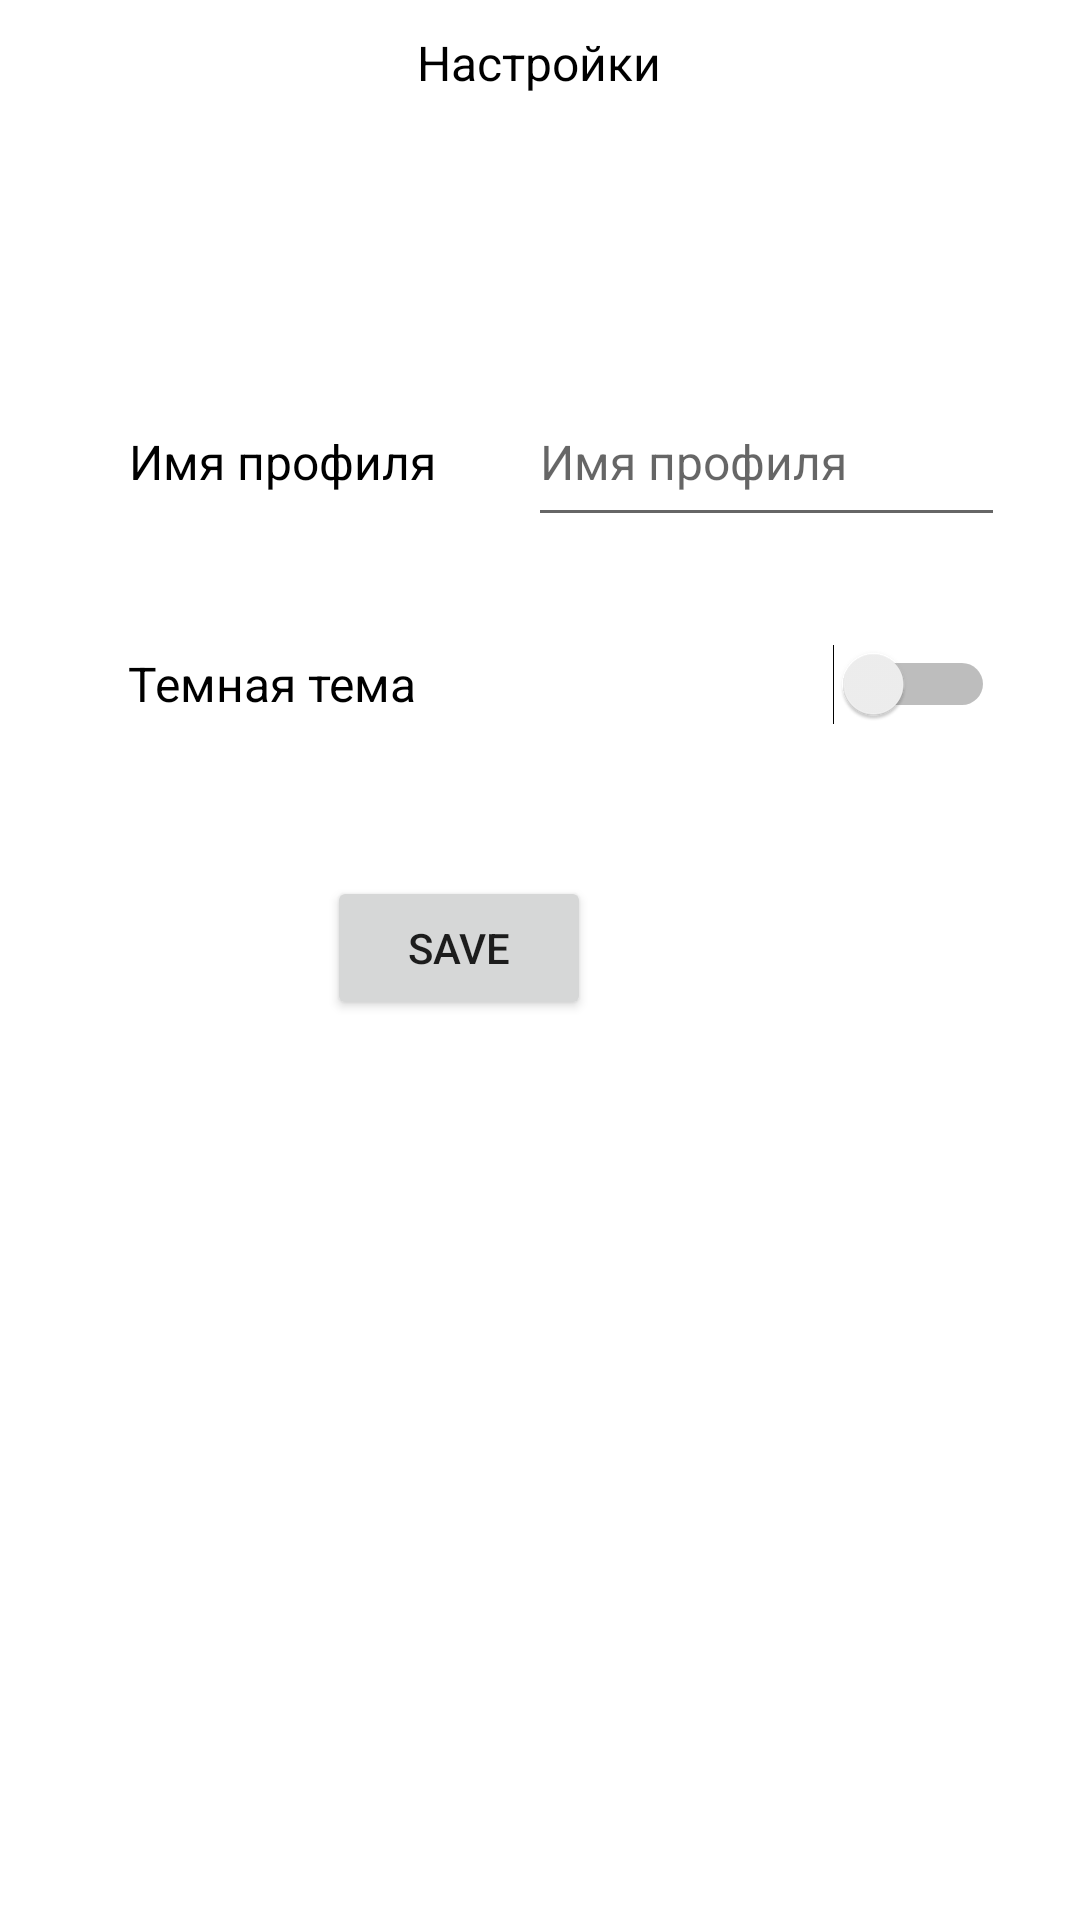

The Android layout XML behind this screen, and the referenced resources:
<!-- AndroidManifest.xml: application theme Theme.АMireaProject -->
<!-- res/layout/fragment_settings.xml -->
<?xml version="1.0" encoding="utf-8"?>
<FrameLayout xmlns:android="http://schemas.android.com/apk/res/android"
    xmlns:app="http://schemas.android.com/apk/res-auto"
    xmlns:tools="http://schemas.android.com/tools"
    android:layout_width="match_parent"
    android:layout_height="match_parent"
    tools:context=".SettingsFragment">

    
    <androidx.constraintlayout.widget.ConstraintLayout
        android:layout_width="match_parent"
        android:layout_height="match_parent">

        <TextView
            style="@style/MyTextStyle"
            android:id="@+id/textView5"
            android:layout_width="134dp"
            android:layout_height="42dp"
            android:gravity="center_horizontal|center_vertical"
            android:text="Настройки"
            app:layout_constraintEnd_toEndOf="parent"
            app:layout_constraintHorizontal_bias="0.498"
            app:layout_constraintStart_toStartOf="parent"
            app:layout_constraintTop_toTopOf="parent" />

        <LinearLayout
            android:id="@+id/linearLayout"
            android:layout_width="wrap_content"
            android:layout_height="wrap_content"
            android:layout_marginEnd="51dp"
            android:orientation="horizontal"
            app:layout_constraintEnd_toEndOf="parent"
            app:layout_constraintStart_toStartOf="parent"
            app:layout_constraintTop_toBottomOf="@+id/textView5">

            <TextView
                style="@style/MyTextStyle"
                android:id="@+id/textView4"
                android:layout_width="113dp"
                android:layout_height="54dp"
                android:layout_marginStart="68dp"
                android:layout_marginTop="84dp"
                android:gravity="center_vertical"
                android:text="Имя профиля" />

            <EditText
                style="@style/MyTextStyle"
                android:id="@+id/historyprofile"
                android:layout_width="159dp"
                android:layout_height="53dp"
                android:layout_marginStart="20dp"
                android:layout_marginTop="84dp"
                android:ems="10"
                android:hint="Имя профиля"
                android:inputType="textPersonName"
                android:minHeight="48dp" />
        </LinearLayout>

        <Button
            android:id="@+id/SettSave"
            android:layout_width="wrap_content"
            android:layout_height="wrap_content"
            android:layout_marginStart="160dp"
            android:layout_marginTop="40dp"
            android:layout_marginEnd="163dp"
            android:text="Save"
            app:layout_constraintEnd_toEndOf="parent"
            app:layout_constraintHorizontal_bias="1.0"
            app:layout_constraintStart_toStartOf="parent"
            app:layout_constraintTop_toBottomOf="@+id/switch1" />

        <Switch
            style="@style/MyTextStyle"
            android:id="@+id/switch1"
            android:layout_width="289dp"
            android:layout_height="48dp"
            android:layout_marginStart="68dp"
            android:layout_marginTop="24dp"
            android:layout_marginEnd="54dp"
            android:text="Темная тема"
            app:layout_constraintEnd_toEndOf="parent"
            app:layout_constraintStart_toStartOf="parent"
            app:layout_constraintTop_toBottomOf="@+id/linearLayout" />

    </androidx.constraintlayout.widget.ConstraintLayout>

</FrameLayout>
<!-- resources referenced by this layout -->
<resources>
  <style name="MyTextStyle" parent="@android:style/TextAppearance">
          <item name="android:textColor">@color/black</item>
      </style>
  <style name="Theme.АMireaProject" parent="Theme.MaterialComponents.DayNight.DarkActionBar">
          
          <item name="colorPrimary">@color/purple_500</item>
          <item name="colorPrimaryVariant">@color/purple_700</item>
          <item name="colorOnPrimary">@color/white</item>
          
          <item name="colorSecondary">@color/teal_200</item>
          <item name="colorSecondaryVariant">@color/teal_700</item>
          <item name="colorOnSecondary">@color/black</item>
          
          <item name="android:statusBarColor" tools:targetApi="l">?attr/colorPrimaryVariant</item>
          
      </style>
  <color name="black">#FF000000</color>
  <color name="purple_500">#FF6200EE</color>
  <color name="purple_700">#FF3700B3</color>
  <color name="white">#FFFFFFFF</color>
  <color name="teal_200">#FF03DAC5</color>
  <color name="teal_700">#FF018786</color>
</resources>
